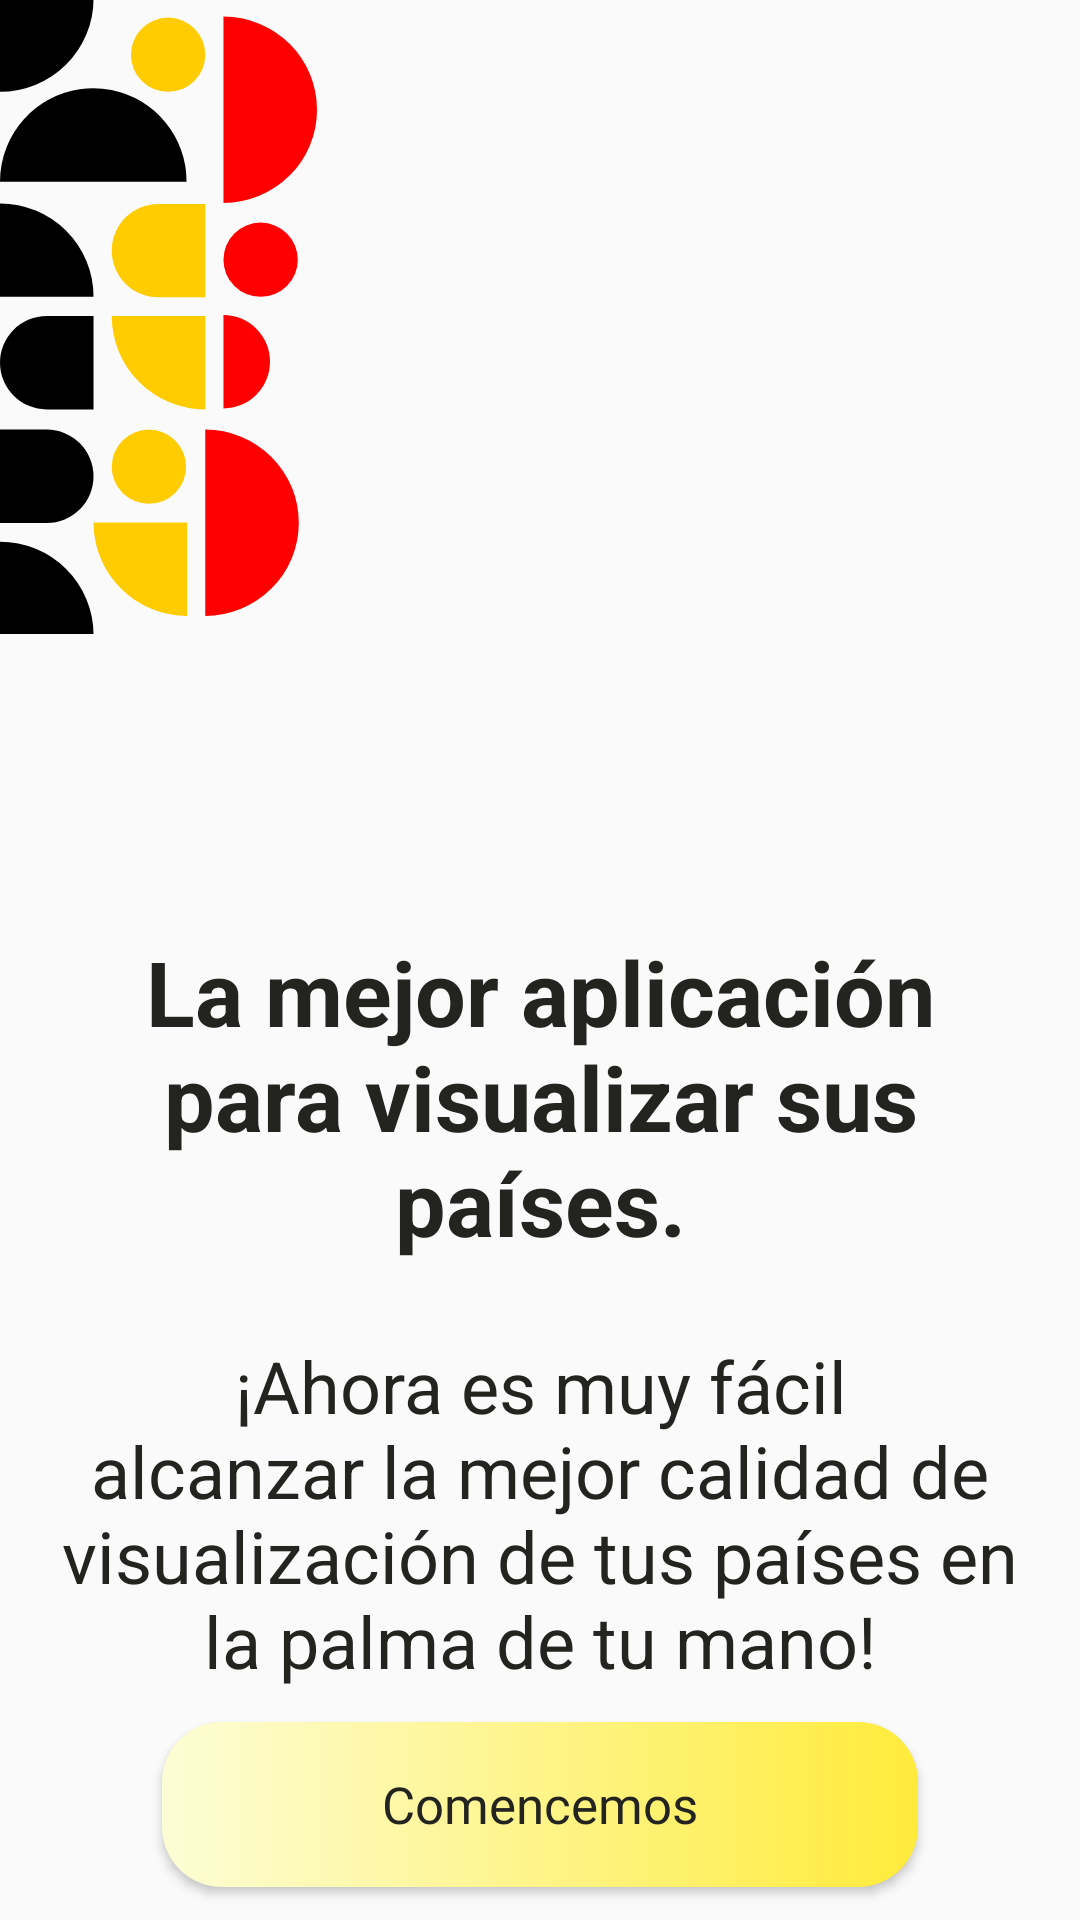

Here is an Android app screen rendered from its layout file. Give the layout XML and the strings, colors and styles it references.
<!-- AndroidManifest.xml: application theme Theme.CountriesApp -->
<!-- res/layout/fragment_introduction.xml -->
<?xml version="1.0" encoding="utf-8"?>
<androidx.constraintlayout.widget.ConstraintLayout xmlns:android="http://schemas.android.com/apk/res/android"
    xmlns:app="http://schemas.android.com/apk/res-auto"
    android:layout_width="match_parent"
    android:layout_height="match_parent">

    <ImageView
        android:id="@+id/imageLogo"
        android:layout_width="0dp"
        android:layout_height="0dp"
        android:contentDescription="@string/introduction_image"
        android:scaleType="centerCrop"
        android:src="@drawable/ic_texture_left"
        app:layout_constraintBottom_toBottomOf="@id/guidelineLeftTexture"
        app:layout_constraintDimensionRatio="1:2"
        app:layout_constraintStart_toStartOf="parent"
        app:layout_constraintTop_toTopOf="parent" />

    <ImageView
        android:id="@+id/ellipse"
        android:layout_width="@dimen/layout_width"
        android:layout_height="@dimen/layout_height"
        android:background="@drawable/ic_logo"
        app:layout_constraintBottom_toBottomOf="@id/guidelineEllipseBottom"
        app:layout_constraintEnd_toEndOf="@id/guidelineEllipseRight"
        app:layout_constraintHorizontal_bias="0.5"
        app:layout_constraintStart_toStartOf="@id/guidelineEllipseLeft"
        app:layout_constraintTop_toTopOf="@id/guidelineEllipseTop"
        app:layout_constraintVertical_bias="0.8" />

    <TextView
        android:id="@+id/tvRightAddressForCountries"
        style="@style/TextColor"
        android:layout_width="wrap_content"
        android:layout_height="wrap_content"
        android:gravity="center"
        android:paddingStart="@dimen/paddingStart"
        android:paddingEnd="@dimen/paddingEnd"
        android:text="@string/rightAddress"
        android:textAlignment="center"
        android:textSize="@dimen/text_large"
        android:textStyle="bold"
        app:layout_constraintEnd_toStartOf="@+id/guidelineEllipseRight"
        app:layout_constraintStart_toStartOf="@+id/guidelineEllipseLeft"
        app:layout_constraintTop_toBottomOf="@+id/ellipse" />

    <TextView
        android:id="@+id/tvQuality"
        style="@style/TextColor"
        android:layout_width="wrap_content"
        android:layout_height="wrap_content"
        android:layout_marginTop="@dimen/space_medium_large"
        android:paddingStart="@dimen/paddingStart"
        android:paddingEnd="@dimen/paddingEnd"
        android:text="@string/qulity"
        android:textAlignment="center"
        android:textSize="@dimen/text_medium_large"
        app:layout_constraintEnd_toEndOf="@id/tvRightAddressForCountries"
        app:layout_constraintStart_toStartOf="@id/tvRightAddressForCountries"
        app:layout_constraintTop_toBottomOf="@id/tvRightAddressForCountries" />

    <androidx.appcompat.widget.AppCompatButton
        android:id="@+id/buttonStart"
        style="@style/yellowButtonStyleDiffuminado"
        android:layout_width="0dp"
        android:layout_height="@dimen/mediumButtonHeight"
        android:text="@string/start"
        app:layout_constraintBottom_toBottomOf="parent"
        app:layout_constraintEnd_toStartOf="@+id/guidelineEllipseRight"
        app:layout_constraintStart_toStartOf="@+id/guidelineEllipseLeft"
        app:layout_constraintTop_toBottomOf="@id/tvQuality" />

    <androidx.constraintlayout.widget.Guideline
        android:id="@+id/guidelineLeftTexture"
        android:layout_width="wrap_content"
        android:layout_height="wrap_content"
        android:orientation="horizontal"
        app:layout_constraintGuide_percent="0.33" />

    <androidx.constraintlayout.widget.Guideline
        android:id="@+id/guidelineEllipseLeft"
        android:layout_width="wrap_content"
        android:layout_height="wrap_content"
        android:orientation="vertical"
        app:layout_constraintGuide_percent="0.15" />

    <androidx.constraintlayout.widget.Guideline
        android:id="@+id/guidelineEllipseRight"
        android:layout_width="wrap_content"
        android:layout_height="wrap_content"
        android:orientation="vertical"
        app:layout_constraintGuide_percent="0.85" />

    <androidx.constraintlayout.widget.Guideline
        android:id="@+id/guidelineEllipseTop"
        android:layout_width="wrap_content"
        android:layout_height="wrap_content"
        android:orientation="horizontal"
        app:layout_constraintGuide_percent="0.19" />

    <androidx.constraintlayout.widget.Guideline
        android:id="@+id/guidelineEllipseBottom"
        android:layout_width="wrap_content"
        android:layout_height="wrap_content"
        android:orientation="horizontal"
        app:layout_constraintGuide_percent="0.52" />

</androidx.constraintlayout.widget.ConstraintLayout>
<!-- resources referenced by this layout -->
<resources>
  <dimen name="layout_height">100dp</dimen>
  <dimen name="layout_width">100dp</dimen>
  <dimen name="mediumButtonHeight">55dp</dimen>
  <dimen name="paddingEnd">20dp</dimen>
  <dimen name="paddingStart">20dp</dimen>
  <dimen name="space_medium_large">25dp</dimen>
  <dimen name="text_large">30sp</dimen>
  <dimen name="text_medium_large">24sp</dimen>
  <!-- drawable ic_texture_left: vector/xml drawable (drawable, 4002 chars, omitted) -->
  <string name="introduction_image">Imagen de la intraducción</string>
  <string name="qulity">¡Ahora es muy fácil alcanzar la mejor calidad de visualización de tus países en la palma de tu mano!</string>
  <string name="rightAddress">La mejor aplicación para visualizar sus países.</string>
  <string name="start">Comencemos</string>
  <style name="TextColor">
          <item name="android:textColor">@color/black</item>
      </style>
  <style name="yellowButtonStyleDiffuminado">
          <item name="android:background">@drawable/yellow_background</item>
          <item name="android:fontFamily">@font/poppins_thin</item>
          <item name="android:textColor">@color/black</item>
          <item name="android:textSize">@dimen/h2TextSize</item>
          <item name="android:textAllCaps">false</item>
      </style>
  <style name="Theme.CountriesApp" parent="Theme.AppCompat.Light.NoActionBar">
          
          <item name="colorOnSecondary">@color/black</item>
          
          <item name="android:statusBarColor">?attr/colorPrimaryVariant</item>
          
      </style>
  <color name="black">#232420</color>
  <!-- drawable yellow_background (drawable) -->
  <shape android:shape="rectangle" xmlns:android="http://schemas.android.com/apk/res/android">
      <gradient
          android:angle="0"
          android:endColor="#FFEB3B"
          android:startColor="#FDFDD6"
          android:type="linear"/>
      <corners android:radius="20dp"/>
  </shape>
  <dimen name="h2TextSize">17sp</dimen>
</resources>
